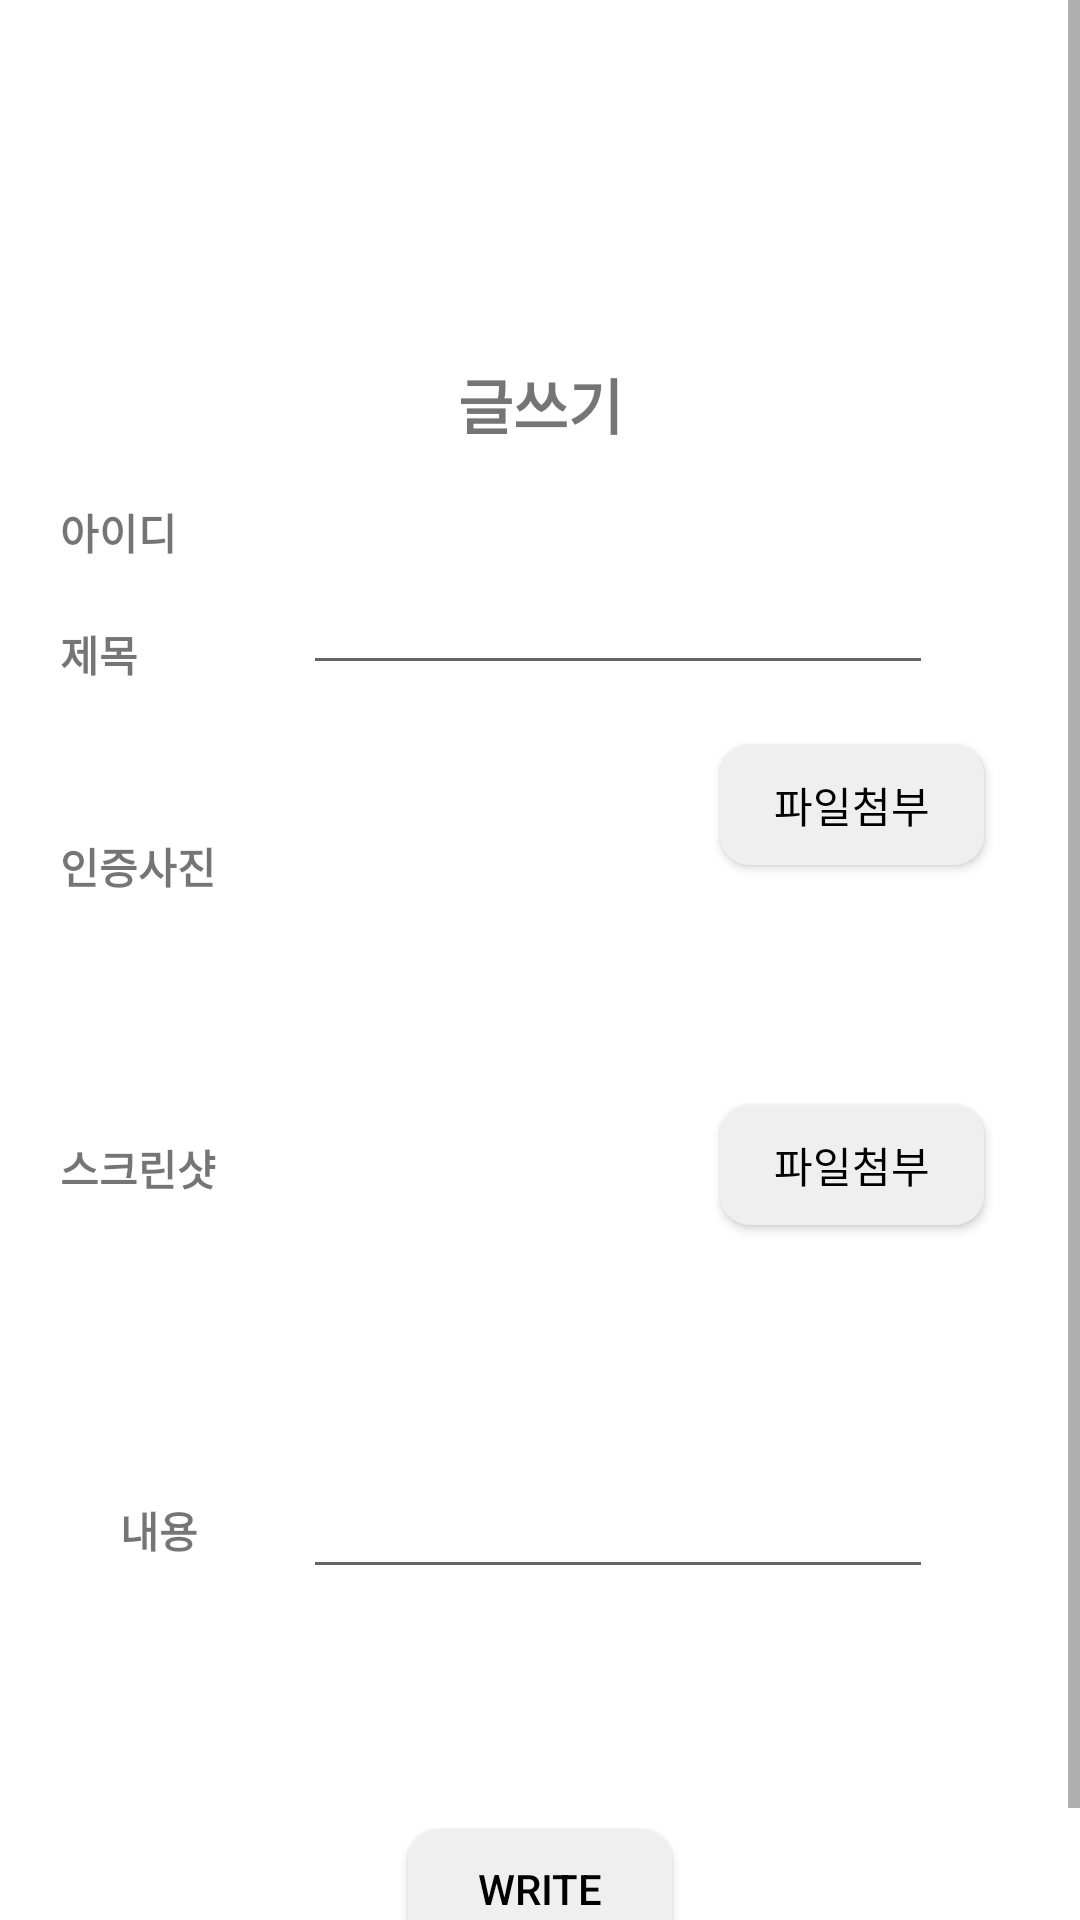

Write the Android layout XML for this screen, with the resource values it uses.
<!-- AndroidManifest.xml: application theme Theme.RandomStyle -->
<!-- res/layout/activity_board_write.xml -->
<?xml version="1.0" encoding="utf-8"?>
<androidx.constraintlayout.widget.ConstraintLayout
    xmlns:android="http://schemas.android.com/apk/res/android"
    xmlns:app="http://schemas.android.com/apk/res-auto"
    xmlns:tools="http://schemas.android.com/tools"
    android:layout_width="match_parent"
    android:layout_height="match_parent"
    tools:context=".BoardWriteActivity">


    <ScrollView
        android:id="@+id/scrollView3"
        android:layout_width="match_parent"
        android:layout_height="match_parent"
        tools:layout_editor_absoluteX="-79dp"
        tools:layout_editor_absoluteY="16dp">

        <androidx.constraintlayout.widget.ConstraintLayout
            android:layout_width="match_parent"
            android:layout_height="match_parent"
            tools:context=".BoardWriteActivity">

            <TextView
                android:id="@+id/txtMain"
                android:layout_width="wrap_content"
                android:layout_height="wrap_content"
                android:layout_marginTop="20sp"
                android:gravity="center_horizontal"
                android:textColor="#FFDDA6"
                android:textSize="45sp"
                android:textStyle="bold"
                app:layout_constraintBottom_toBottomOf="parent"
                app:layout_constraintEnd_toEndOf="parent"
                app:layout_constraintHorizontal_bias="0.498"
                app:layout_constraintStart_toStartOf="parent"
                app:layout_constraintTop_toTopOf="parent"
                app:layout_constraintVertical_bias="0.0" />

            <TextView
                android:id="@+id/txtWrite"
                android:layout_width="wrap_content"
                android:layout_height="wrap_content"
                android:layout_marginStart="50dp"
                android:layout_marginLeft="50dp"
                android:layout_marginTop="40dp"
                android:layout_marginEnd="50dp"
                android:layout_marginRight="50dp"
                android:text="글쓰기"
                android:textSize="20sp"
                android:textStyle="bold"
                app:layout_constraintEnd_toEndOf="parent"
                app:layout_constraintStart_toStartOf="parent"
                app:layout_constraintTop_toBottomOf="@+id/txtMain" />

            <Button
                android:id="@+id/btnWrite"
                android:layout_width="wrap_content"
                android:layout_height="40sp"
                android:layout_marginStart="100dp"
                android:layout_marginLeft="100dp"
                android:layout_marginTop="80dp"
                android:layout_marginEnd="100dp"
                android:layout_marginRight="100dp"
                android:background="@drawable/button"
                android:text="WRITE"
                android:textColor="@color/black"
                app:backgroundTint="#EFEFEF"
                app:layout_constraintEnd_toEndOf="parent"
                app:layout_constraintStart_toStartOf="parent"
                app:layout_constraintTop_toBottomOf="@+id/editContents" />

            <Button
                android:id="@+id/btnPhoto1"
                android:layout_width="wrap_content"
                android:layout_height="40sp"
                android:layout_marginStart="10dp"
                android:layout_marginLeft="10dp"
                android:layout_marginTop="20dp"
                android:onClick="onClick"
                android:text="파일첨부"
                android:background="@drawable/button"
                android:textColor="@color/black"
                app:backgroundTint="#EFEFEF"
                app:layout_constraintStart_toEndOf="@+id/imgPhoto1"
                app:layout_constraintTop_toBottomOf="@+id/editTitle" />

            <TextView
                android:id="@+id/txtContent"
                android:layout_width="wrap_content"
                android:layout_height="wrap_content"
                android:layout_marginStart="40dp"
                android:layout_marginLeft="40dp"
                android:layout_marginTop="100dp"
                android:text="내용"
                android:textStyle="bold"
                app:layout_constraintStart_toStartOf="parent"
                app:layout_constraintTop_toBottomOf="@+id/txtPhoto2" />

            <TextView
                android:id="@+id/txtPhoto2"
                android:layout_width="0dp"
                android:layout_height="wrap_content"
                android:layout_marginStart="20dp"
                android:layout_marginLeft="20dp"
                android:layout_marginTop="80dp"
                android:text="스크린샷"
                android:textStyle="bold"
                app:layout_constraintStart_toStartOf="parent"
                app:layout_constraintTop_toBottomOf="@+id/txtPhoto1" />

            <Button
                android:id="@+id/btnPhoto2"
                android:layout_width="wrap_content"
                android:layout_height="40sp"
                android:layout_marginStart="10dp"
                android:layout_marginLeft="10dp"
                android:layout_marginTop="20dp"
                android:background="@drawable/button"
                android:onClick="onClick"
                android:text="파일첨부"
                android:textColor="@color/black"
                app:backgroundTint="#EFEFEF"
                app:layout_constraintStart_toEndOf="@+id/imgPhoto2"
                app:layout_constraintTop_toBottomOf="@+id/imgPhoto1" />

            <TextView
                android:id="@+id/txtUserid"
                android:layout_width="wrap_content"
                android:layout_height="wrap_content"
                android:layout_marginStart="100dp"
                android:layout_marginLeft="100dp"
                android:layout_marginTop="167dp"
                android:layout_marginEnd="100dp"
                android:layout_marginRight="100dp"
                android:textStyle="bold"
                app:layout_constraintEnd_toEndOf="parent"
                app:layout_constraintStart_toStartOf="parent"
                app:layout_constraintTop_toTopOf="parent" />

            <EditText
                android:id="@+id/editTitle"
                android:layout_width="wrap_content"
                android:layout_height="wrap_content"
                android:layout_marginStart="55dp"
                android:layout_marginLeft="55dp"
                android:layout_marginTop="20dp"
                android:ems="10"
                android:inputType="textPersonName"
                app:layout_constraintStart_toEndOf="@+id/txtTitle"
                app:layout_constraintTop_toTopOf="@id/txtUserid" />

            <TextView
                android:id="@+id/txtTitle"
                android:layout_width="0dp"
                android:layout_height="wrap_content"
                android:layout_marginStart="20dp"
                android:layout_marginLeft="20dp"
                android:layout_marginTop="20dp"
                android:text="제목"
                android:textStyle="bold"
                app:layout_constraintStart_toStartOf="parent"
                app:layout_constraintTop_toBottomOf="@+id/txtId" />

            <TextView
                android:id="@+id/txtPhoto1"
                android:layout_width="wrap_content"
                android:layout_height="wrap_content"
                android:layout_marginStart="20dp"
                android:layout_marginLeft="20dp"
                android:layout_marginTop="50dp"
                android:text="인증사진"
                android:textStyle="bold"
                app:layout_constraintStart_toStartOf="parent"
                app:layout_constraintTop_toBottomOf="@+id/txtTitle" />

            <TextView
                android:id="@+id/txtId"
                android:layout_width="0dp"
                android:layout_height="wrap_content"
                android:layout_marginStart="20dp"
                android:layout_marginLeft="20dp"
                android:layout_marginTop="167dp"
                android:text="아이디"
                android:textStyle="bold"
                app:layout_constraintStart_toStartOf="parent"
                app:layout_constraintTop_toTopOf="parent" />

            <ImageView
                android:id="@+id/imgPhoto1"
                android:layout_width="100sp"
                android:layout_height="100sp"
                android:layout_marginStart="100dp"
                android:layout_marginLeft="100dp"
                android:layout_marginTop="20dp"
                android:layout_marginEnd="100dp"
                android:layout_marginRight="100dp"
                app:layout_constraintEnd_toEndOf="parent"
                app:layout_constraintStart_toStartOf="parent"
                app:layout_constraintTop_toBottomOf="@+id/editTitle" />

            <ImageView
                android:id="@+id/imgPhoto2"
                android:layout_width="100sp"
                android:layout_height="100sp"
                android:layout_marginStart="100dp"
                android:layout_marginLeft="100dp"
                android:layout_marginTop="20dp"
                android:layout_marginEnd="100dp"
                android:layout_marginRight="100dp"
                app:layout_constraintEnd_toEndOf="parent"
                app:layout_constraintStart_toStartOf="parent"
                app:layout_constraintTop_toBottomOf="@+id/imgPhoto1" />

            <EditText
                android:id="@+id/editContents"
                android:layout_width="wrap_content"
                android:layout_height="wrap_content"
                android:layout_marginStart="35dp"
                android:layout_marginLeft="35dp"
                android:layout_marginTop="20dp"
                android:layout_marginBottom="150dp"
                android:ems="10"
                android:gravity="start|top"
                android:inputType="textMultiLine"
                app:layout_constraintBottom_toBottomOf="parent"
                app:layout_constraintStart_toEndOf="@+id/txtContent"
                app:layout_constraintTop_toBottomOf="@+id/imgPhoto2" />

        </androidx.constraintlayout.widget.ConstraintLayout>
    </ScrollView>


</androidx.constraintlayout.widget.ConstraintLayout>
<!-- resources referenced by this layout -->
<resources>
  <!-- drawable button (drawable) -->
  <?xml version="1.0" encoding="utf-8"?>
  <shape xmlns:android="http://schemas.android.com/apk/res/android">
  
      <solid android:color = "#595959"/>
  
  
      <corners
      android:topLeftRadius="10sp"
      android:topRightRadius="10sp"
      android:bottomLeftRadius="10sp"
      android:bottomRightRadius="10sp" />
  
  
  </shape>
  <style name="Theme.RandomStyle" parent="Theme.MaterialComponents.DayNight.DarkActionBar">
          
          <item name="colorPrimary">@color/purple_500</item>
          <item name="colorPrimaryVariant">@color/purple_700</item>
          <item name="colorOnPrimary">@color/white</item>
          
          <item name="colorSecondary">@color/teal_200</item>
          <item name="colorSecondaryVariant">@color/teal_700</item>
          <item name="colorOnSecondary">@color/black</item>
          
          <item name="android:statusBarColor" tools:targetApi="l">?attr/colorPrimaryVariant</item>
          
      </style>
  <!-- not gathered from this repository: default colours our renderer supplied (Android Studio template values) -->
  <color name="purple_500">#FF6200EE</color>
  <color name="purple_700">#FF3700B3</color>
  <color name="teal_200">#FF03DAC5</color>
  <color name="teal_700">#FF018786</color>
  <color name="black">#FF000000</color>
  <color name="white">#FFFFFFFF</color>
</resources>
